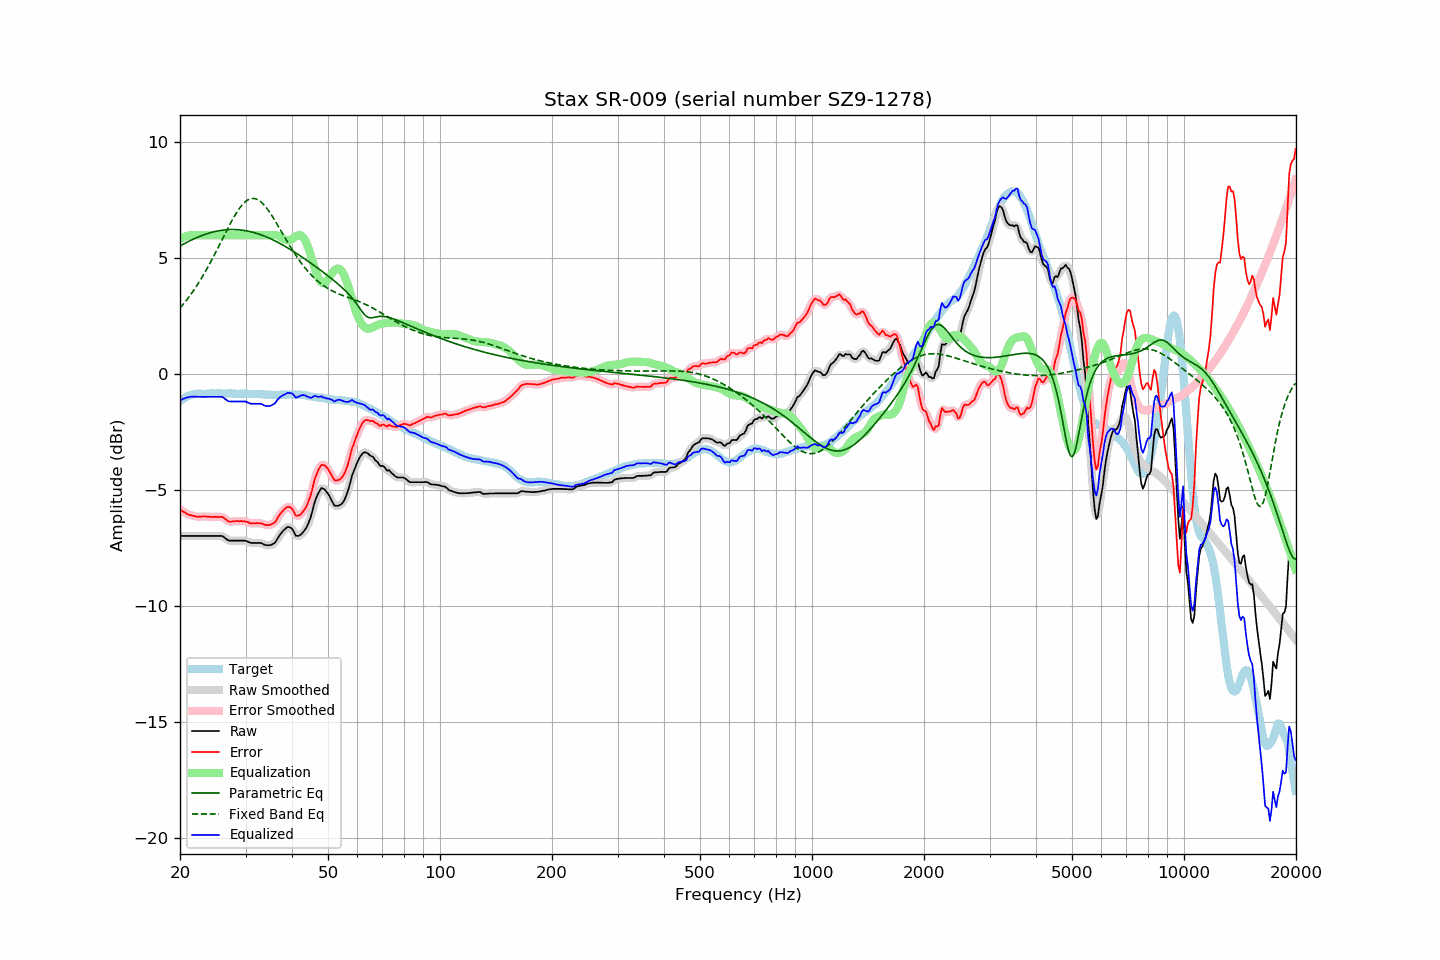

The data file committed next to this chart (first rows):
frequency, raw, error, smoothed, error_smoothed, equalization, parametric_eq, fixed_band_eq, equalized_raw, equalized_smoothed, target
20.00, -6.97, -5.82, -6.97, -5.82, 5.85, 5.54, 2.86, -1.12, -1.12, -1.15
20.20, -6.97, -5.87, -6.97, -5.87, 5.88, 5.57, 2.94, -1.09, -1.09, -1.10
20.40, -6.97, -5.92, -6.97, -5.92, 5.91, 5.61, 3.02, -1.06, -1.06, -1.05
20.61, -6.97, -5.95, -6.97, -5.96, 5.94, 5.65, 3.11, -1.03, -1.03, -1.02
20.81, -6.97, -6.00, -6.97, -6.00, 5.96, 5.69, 3.19, -1.01, -1.01, -0.97
21.02, -6.97, -6.04, -6.97, -6.03, 5.98, 5.72, 3.28, -0.99, -0.99, -0.93
21.23, -6.97, -6.06, -6.97, -6.06, 6.00, 5.76, 3.38, -0.97, -0.97, -0.91
21.44, -6.97, -6.08, -6.97, -6.08, 6.01, 5.79, 3.47, -0.96, -0.96, -0.89
21.66, -6.97, -6.10, -6.97, -6.10, 6.01, 5.82, 3.57, -0.96, -0.96, -0.87
21.87, -6.97, -6.11, -6.97, -6.11, 6.01, 5.85, 3.67, -0.96, -0.96, -0.86
22.09, -6.97, -6.13, -6.97, -6.13, 6.00, 5.89, 3.78, -0.96, -0.96, -0.84
22.31, -6.97, -6.14, -6.97, -6.13, 6.00, 5.91, 3.88, -0.97, -0.97, -0.83
22.54, -6.97, -6.14, -6.97, -6.14, 6.00, 5.94, 3.99, -0.97, -0.97, -0.83
22.76, -6.97, -6.14, -6.97, -6.13, 6.00, 5.97, 4.11, -0.97, -0.97, -0.83
22.99, -6.97, -6.13, -6.97, -6.13, 6.00, 6.00, 4.22, -0.97, -0.97, -0.84
23.22, -6.97, -6.13, -6.97, -6.13, 6.00, 6.02, 4.34, -0.97, -0.97, -0.84
23.45, -6.97, -6.13, -6.97, -6.13, 6.00, 6.05, 4.46, -0.97, -0.97, -0.84
23.69, -6.97, -6.13, -6.97, -6.13, 6.00, 6.07, 4.58, -0.97, -0.97, -0.83
23.92, -6.97, -6.13, -6.97, -6.14, 6.00, 6.09, 4.71, -0.97, -0.97, -0.83
24.16, -6.97, -6.14, -6.97, -6.14, 6.00, 6.11, 4.84, -0.97, -0.97, -0.82
24.40, -6.97, -6.15, -6.97, -6.15, 6.00, 6.13, 4.97, -0.97, -0.97, -0.81
24.65, -6.97, -6.14, -6.97, -6.15, 6.00, 6.15, 5.10, -0.97, -0.97, -0.82
24.89, -6.97, -6.14, -6.97, -6.14, 6.00, 6.16, 5.23, -0.97, -0.97, -0.82
25.14, -6.97, -6.14, -6.97, -6.15, 6.00, 6.18, 5.37, -0.97, -0.97, -0.82
25.39, -6.97, -6.15, -6.96, -6.15, 6.00, 6.19, 5.51, -0.97, -0.96, -0.82
25.65, -6.97, -6.15, -6.96, -6.14, 6.00, 6.20, 5.64, -0.97, -0.96, -0.82
25.91, -6.97, -6.14, -6.98, -6.15, 6.00, 6.21, 5.78, -0.97, -0.98, -0.83
26.16, -7.00, -6.17, -7.00, -6.18, 6.00, 6.22, 5.92, -1.00, -1.00, -0.83
26.43, -7.06, -6.23, -7.05, -6.23, 6.00, 6.23, 6.06, -1.06, -1.05, -0.83
26.69, -7.11, -6.28, -7.11, -6.28, 6.00, 6.24, 6.20, -1.11, -1.11, -0.83
26.96, -7.16, -6.34, -7.15, -6.33, 6.00, 6.24, 6.33, -1.16, -1.15, -0.82
27.23, -7.17, -6.35, -7.17, -6.35, 6.00, 6.24, 6.46, -1.17, -1.17, -0.82
27.50, -7.17, -6.35, -7.17, -6.35, 6.00, 6.24, 6.59, -1.17, -1.17, -0.82
27.77, -7.17, -6.34, -7.17, -6.34, 6.00, 6.25, 6.72, -1.17, -1.17, -0.83
28.05, -7.17, -6.34, -7.17, -6.33, 6.00, 6.24, 6.84, -1.17, -1.17, -0.83
28.33, -7.17, -6.32, -7.17, -6.33, 6.00, 6.24, 6.95, -1.17, -1.17, -0.84
28.62, -7.17, -6.32, -7.17, -6.33, 6.00, 6.24, 7.06, -1.17, -1.17, -0.84
28.90, -7.17, -6.33, -7.17, -6.33, 6.00, 6.23, 7.16, -1.17, -1.17, -0.83
29.19, -7.17, -6.32, -7.17, -6.33, 6.00, 6.22, 7.25, -1.17, -1.17, -0.84
29.48, -7.17, -6.34, -7.16, -6.33, 6.00, 6.21, 7.33, -1.17, -1.16, -0.83
29.78, -7.17, -6.33, -7.17, -6.34, 6.00, 6.20, 7.40, -1.17, -1.17, -0.84
30.08, -7.18, -6.35, -7.18, -6.35, 6.00, 6.19, 7.46, -1.18, -1.18, -0.83
30.38, -7.21, -6.37, -7.21, -6.37, 6.00, 6.18, 7.51, -1.21, -1.21, -0.84
30.68, -7.24, -6.40, -7.24, -6.40, 6.00, 6.17, 7.55, -1.24, -1.24, -0.84
30.99, -7.27, -6.43, -7.26, -6.42, 6.00, 6.15, 7.57, -1.27, -1.26, -0.84
31.30, -7.27, -6.42, -7.27, -6.43, 6.00, 6.13, 7.59, -1.27, -1.27, -0.84
31.61, -7.27, -6.42, -7.27, -6.42, 6.00, 6.11, 7.58, -1.27, -1.27, -0.84
31.93, -7.27, -6.42, -7.27, -6.42, 6.00, 6.09, 7.57, -1.27, -1.27, -0.85
32.24, -7.27, -6.41, -7.27, -6.42, 6.00, 6.07, 7.54, -1.27, -1.27, -0.86
32.57, -7.27, -6.42, -7.26, -6.41, 6.00, 6.05, 7.51, -1.27, -1.26, -0.85
32.89, -7.27, -6.42, -7.27, -6.42, 6.00, 6.03, 7.46, -1.27, -1.27, -0.85
33.22, -7.29, -6.43, -7.29, -6.44, 6.00, 6.00, 7.40, -1.29, -1.29, -0.86
33.55, -7.33, -6.46, -7.32, -6.46, 6.00, 5.97, 7.33, -1.33, -1.32, -0.86
33.89, -7.36, -6.48, -7.35, -6.48, 6.00, 5.95, 7.25, -1.36, -1.35, -0.87
34.23, -7.37, -6.50, -7.37, -6.50, 6.00, 5.92, 7.16, -1.37, -1.37, -0.87
34.57, -7.37, -6.49, -7.37, -6.50, 6.00, 5.89, 7.07, -1.37, -1.37, -0.88
34.92, -7.37, -6.49, -7.36, -6.48, 6.00, 5.86, 6.97, -1.36, -1.36, -0.88
35.27, -7.34, -6.46, -7.35, -6.46, 6.01, 5.83, 6.86, -1.33, -1.34, -0.88
35.62, -7.31, -6.42, -7.31, -6.43, 6.01, 5.79, 6.75, -1.29, -1.30, -0.88
35.97, -7.27, -6.38, -7.25, -6.36, 6.01, 5.76, 6.64, -1.25, -1.23, -0.89
... 635 more rows
